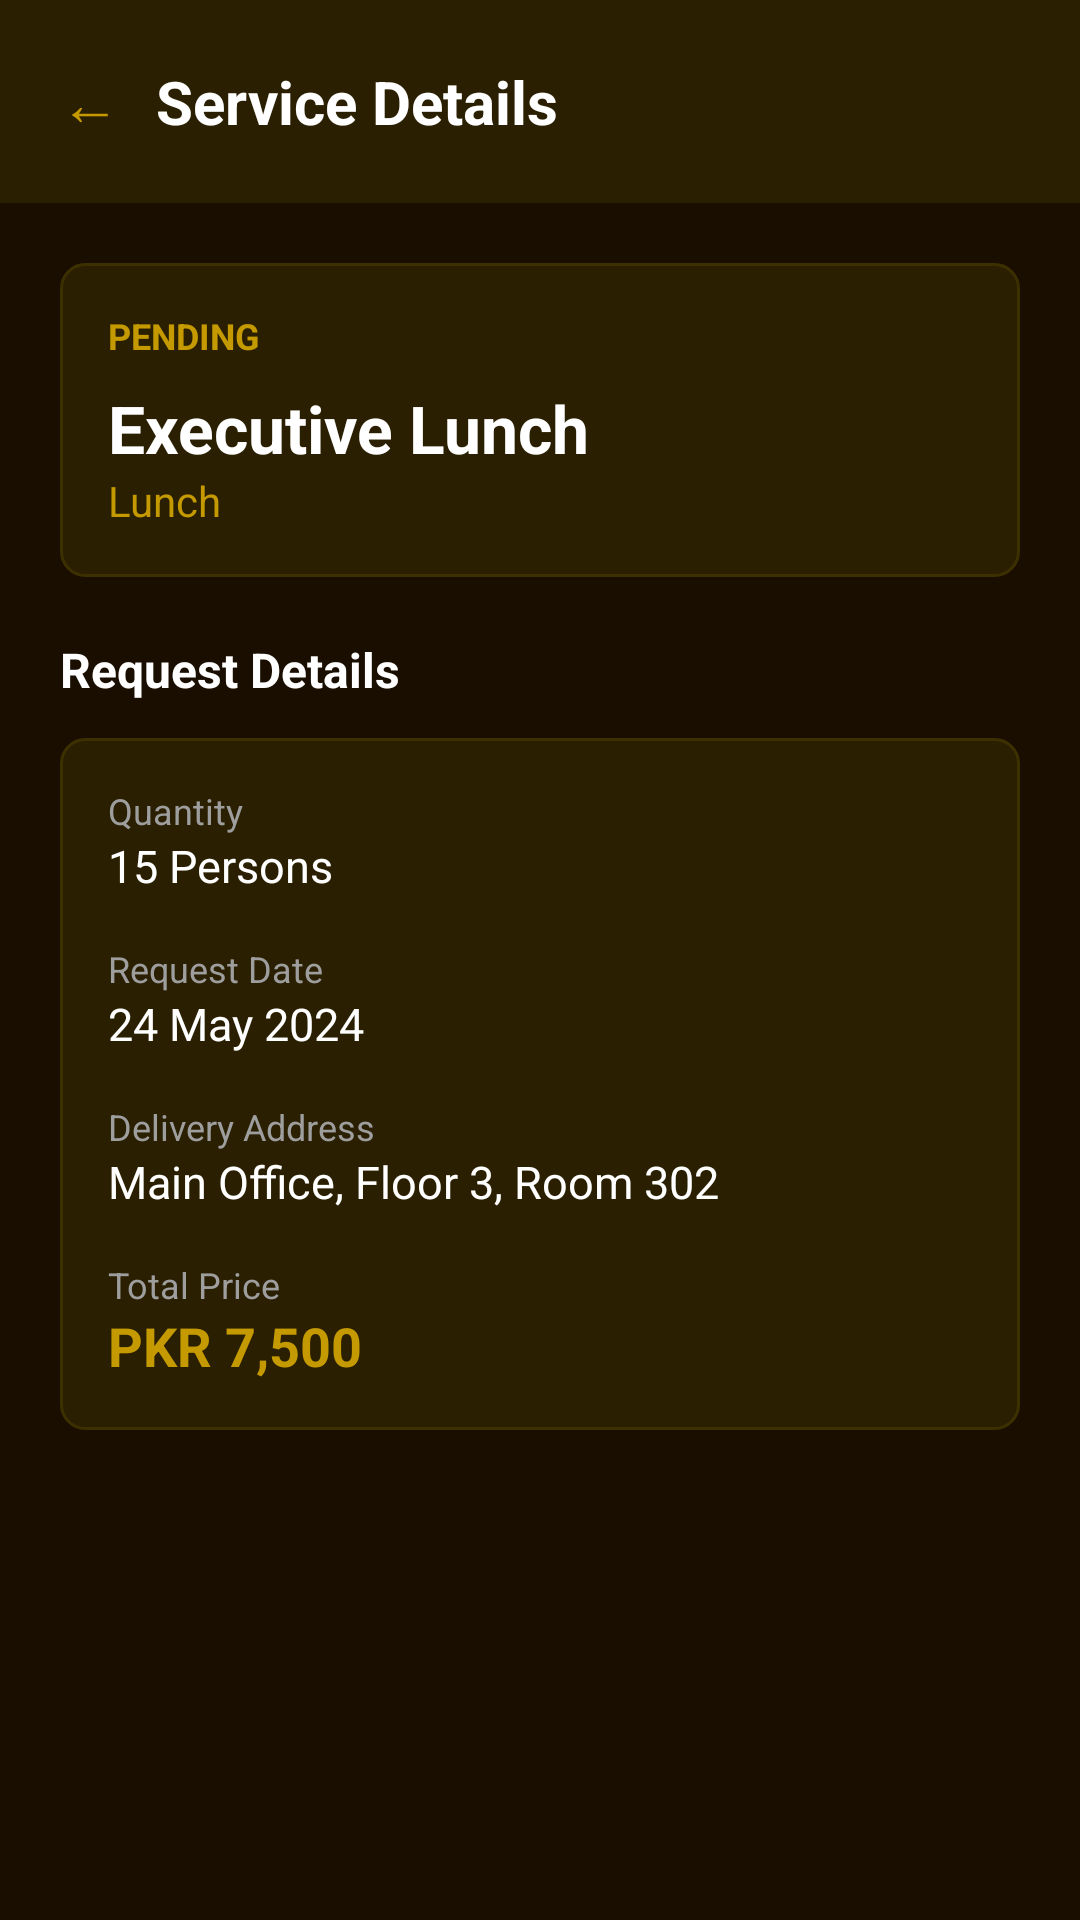

Layout XML and referenced resources for this Android screen:
<!-- AndroidManifest.xml: application theme Theme.MobileApplicationSmartSupply -->
<!-- res/layout/activity_service_details.xml -->
<?xml version="1.0" encoding="utf-8"?>
<LinearLayout xmlns:android="http://schemas.android.com/apk/res/android"
    android:layout_width="match_parent"
    android:layout_height="match_parent"
    android:background="@color/bg_dark"
    android:orientation="vertical">

    
    <LinearLayout
        android:layout_width="match_parent"
        android:layout_height="wrap_content"
        android:background="#2A1F00"
        android:gravity="center_vertical"
        android:orientation="horizontal"
        android:padding="20dp">

        <TextView
            android:id="@+id/btnBack"
            android:layout_width="wrap_content"
            android:layout_height="wrap_content"
            android:layout_marginEnd="12dp"
            android:text="@string/back_arrow"
            android:textColor="@color/gold"
            android:textSize="20sp" />

        <TextView
            android:layout_width="0dp"
            android:layout_height="wrap_content"
            android:layout_weight="1"
            android:text="Service Details"
            android:textColor="@color/white"
            android:textSize="20sp"
            android:textStyle="bold" />

    </LinearLayout>

    <ScrollView
        android:layout_width="match_parent"
        android:layout_height="match_parent">

        <LinearLayout
            android:layout_width="match_parent"
            android:layout_height="wrap_content"
            android:orientation="vertical"
            android:padding="20dp">

            
            <LinearLayout
                android:layout_width="match_parent"
                android:layout_height="wrap_content"
                android:background="@drawable/bg_input_field"
                android:orientation="vertical"
                android:padding="16dp"
                android:layout_marginBottom="20dp">

                <TextView
                    android:id="@+id/tvDetailStatus"
                    android:layout_width="wrap_content"
                    android:layout_height="wrap_content"
                    android:text="PENDING"
                    android:textColor="@color/status_pending"
                    android:textSize="12sp"
                    android:textStyle="bold" />

                <TextView
                    android:id="@+id/tvDetailTitle"
                    android:layout_width="wrap_content"
                    android:layout_height="wrap_content"
                    android:layout_marginTop="8dp"
                    android:text="Executive Lunch"
                    android:textColor="@color/white"
                    android:textSize="22sp"
                    android:textStyle="bold" />

                <TextView
                    android:id="@+id/tvDetailCategory"
                    android:layout_width="wrap_content"
                    android:layout_height="wrap_content"
                    android:text="Lunch"
                    android:textColor="@color/gold"
                    android:textSize="14sp" />

            </LinearLayout>

            
            <TextView
                android:layout_width="wrap_content"
                android:layout_height="wrap_content"
                android:text="Request Details"
                android:textColor="@color/white"
                android:textSize="16sp"
                android:textStyle="bold"
                android:layout_marginBottom="12dp"/>

            <LinearLayout
                android:layout_width="match_parent"
                android:layout_height="wrap_content"
                android:background="@drawable/bg_input_field"
                android:orientation="vertical"
                android:padding="16dp">

                
                <TextView
                    android:layout_width="wrap_content"
                    android:layout_height="wrap_content"
                    android:text="Quantity"
                    android:textColor="@color/hint_gray"
                    android:textSize="12sp" />
                <TextView
                    android:id="@+id/tvDetailQuantity"
                    android:layout_width="wrap_content"
                    android:layout_height="wrap_content"
                    android:text="15 Persons"
                    android:textColor="@color/white"
                    android:textSize="15sp"
                    android:layout_marginBottom="16dp"/>

                
                <TextView
                    android:layout_width="wrap_content"
                    android:layout_height="wrap_content"
                    android:text="Request Date"
                    android:textColor="@color/hint_gray"
                    android:textSize="12sp" />
                <TextView
                    android:id="@+id/tvDetailDate"
                    android:layout_width="wrap_content"
                    android:layout_height="wrap_content"
                    android:text="24 May 2024"
                    android:textColor="@color/white"
                    android:textSize="15sp"
                    android:layout_marginBottom="16dp"/>

                
                <TextView
                    android:layout_width="wrap_content"
                    android:layout_height="wrap_content"
                    android:text="Delivery Address"
                    android:textColor="@color/hint_gray"
                    android:textSize="12sp" />
                <TextView
                    android:id="@+id/tvDetailAddress"
                    android:layout_width="wrap_content"
                    android:layout_height="wrap_content"
                    android:text="Main Office, Floor 3, Room 302"
                    android:textColor="@color/white"
                    android:textSize="15sp"
                    android:layout_marginBottom="16dp"/>

                
                <TextView
                    android:layout_width="wrap_content"
                    android:layout_height="wrap_content"
                    android:text="Total Price"
                    android:textColor="@color/hint_gray"
                    android:textSize="12sp" />
                <TextView
                    android:id="@+id/tvDetailPrice"
                    android:layout_width="wrap_content"
                    android:layout_height="wrap_content"
                    android:text="PKR 7,500"
                    android:textColor="@color/gold"
                    android:textSize="18sp"
                    android:textStyle="bold"/>

            </LinearLayout>

        </LinearLayout>
    </ScrollView>

</LinearLayout>
<!-- resources referenced by this layout -->
<resources>
  <color name="bg_dark">#1A0E00</color>
  <color name="gold">#C49A00</color>
  <color name="hint_gray">#9E9E9E</color>
  <color name="status_pending">#C49A00</color>
  <color name="white">#FFFFFFFF</color>
  <!-- drawable bg_input_field (drawable) -->
  <?xml version="1.0" encoding="utf-8"?>
  <shape xmlns:android="http://schemas.android.com/apk/res/android"
      android:shape="rectangle">
      <solid android:color="#2A1F00" />
      <corners android:radius="8dp" />
      <stroke
          android:width="1dp"
          android:color="#3D3000" />
  </shape>
  <string name="back_arrow">← </string>
  <style name="Theme.MobileApplicationSmartSupply" parent="Base.Theme.MobileApplicationSmartSupply" />
  <style name="Base.Theme.MobileApplicationSmartSupply" parent="Theme.Material3.DayNight.NoActionBar">
          <item name="android:statusBarColor">@color/bg_dark</item>
          <item name="android:navigationBarColor">@color/bg_card</item>
      </style>
  <color name="bg_card">#2A1800</color>
</resources>
